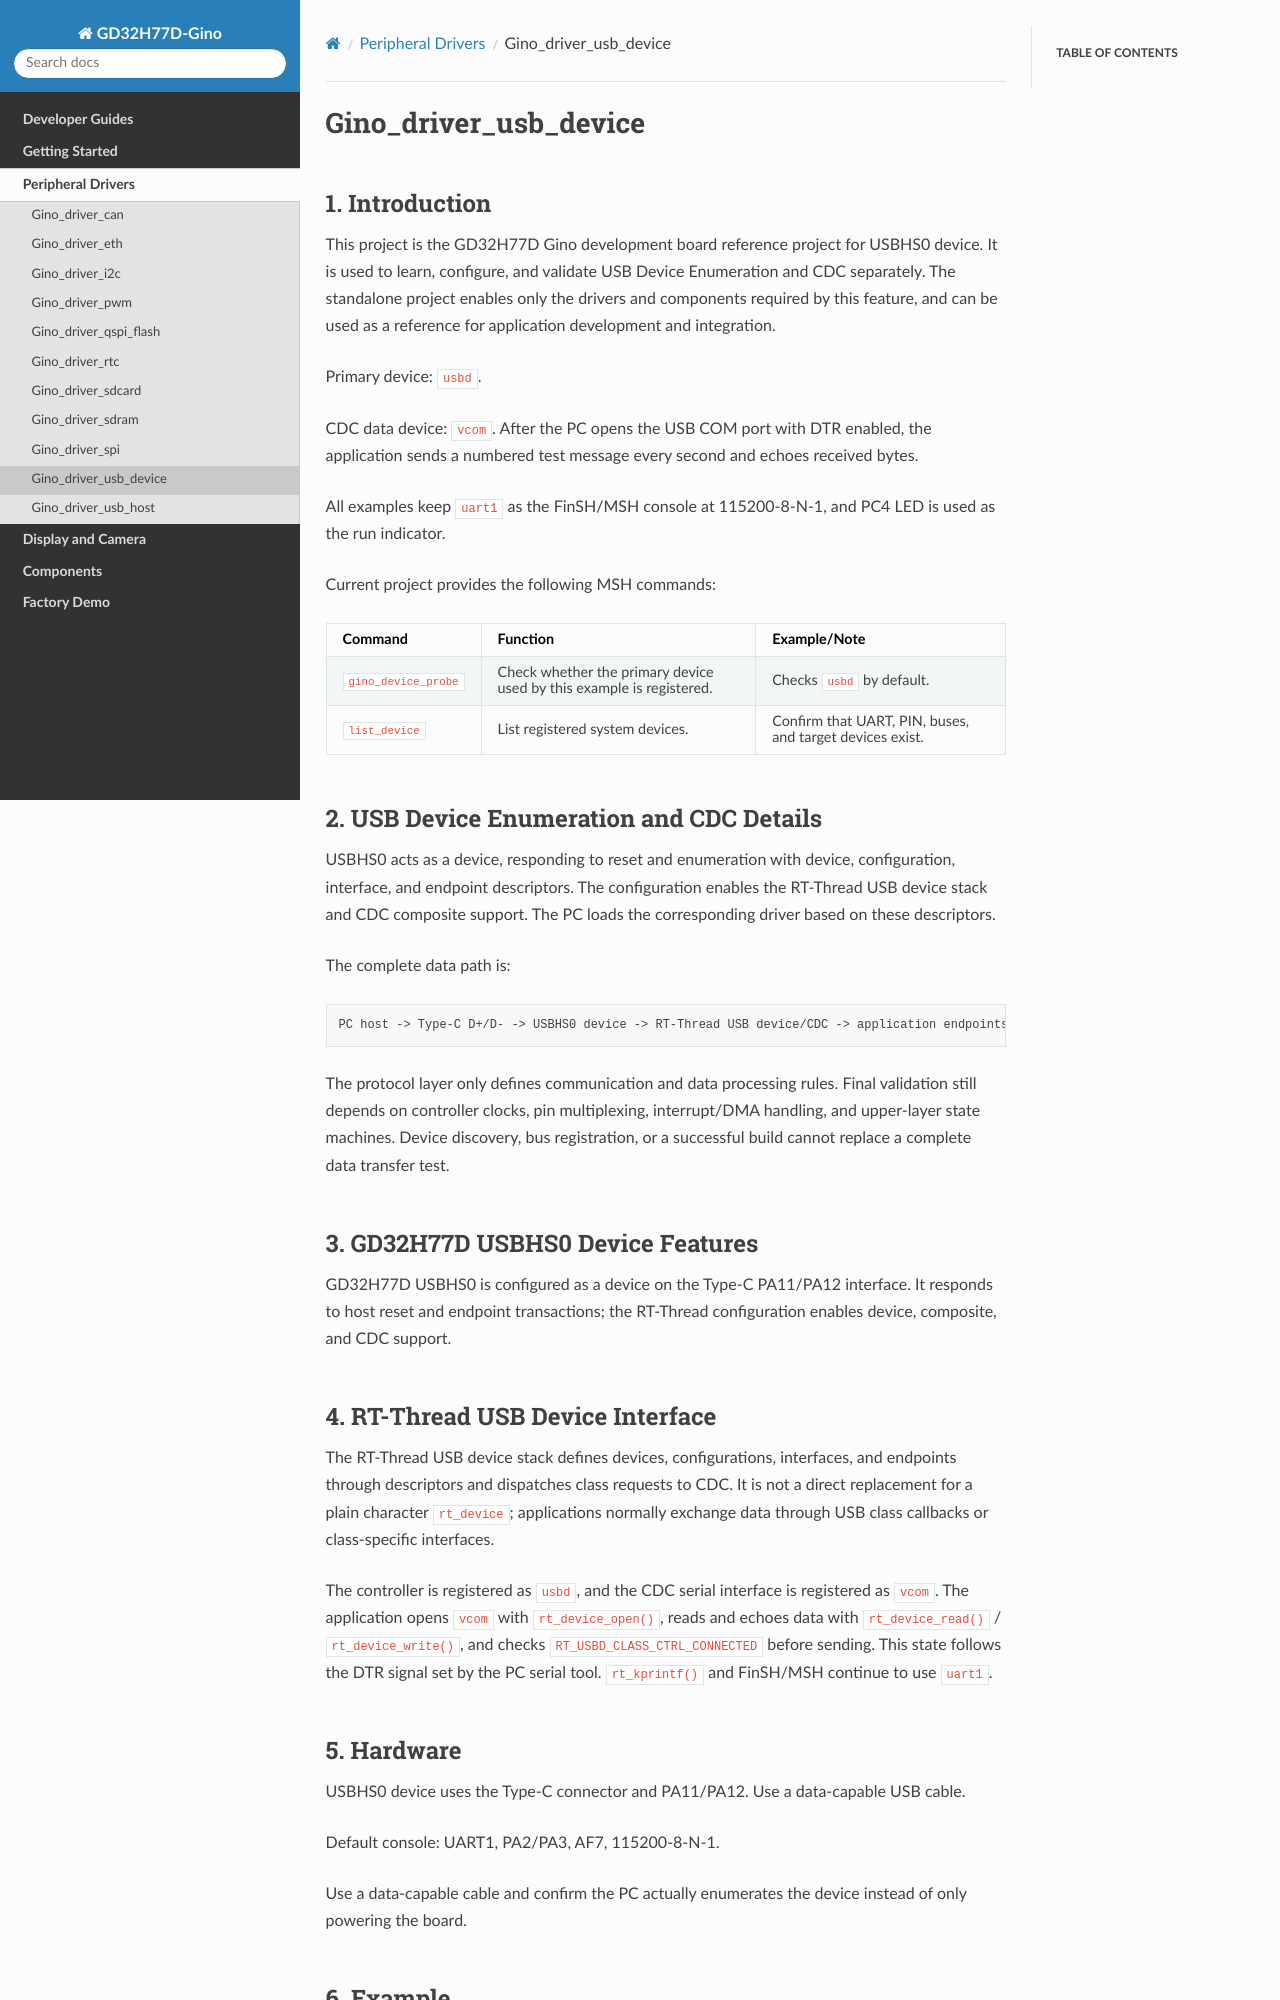

repository: CYFS3/sdk-bsp-gd32h77d-realthread-ginopi · page: latest/projects/Gino_driver_usb_device/README.html · generator: sphinx

# Gino_driver_usb_device

## 1. Introduction

This project is the GD32H77D Gino development board reference project for USBHS0 device. It is used to learn, configure, and validate USB Device Enumeration and CDC separately. The standalone project enables only the drivers and components required by this feature, and can be used as a reference for application development and integration.

Primary device: `usbd`.

CDC data device: `vcom`. After the PC opens the USB COM port with DTR enabled, the application sends a numbered test message every second and echoes received bytes.

All examples keep `uart1` as the FinSH/MSH console at 115200-8-N-1, and PC4 LED is used as the run indicator.

Current project provides the following MSH commands:

| Command | Function | Example/Note |
| --- | --- | --- |
| `gino_device_probe` | Check whether the primary device used by this example is registered. | Checks `usbd` by default. |
| `list_device` | List registered system devices. | Confirm that UART, PIN, buses, and target devices exist. |

## 2. USB Device Enumeration and CDC Details

USBHS0 acts as a device, responding to reset and enumeration with device, configuration, interface, and endpoint descriptors. The configuration enables the RT-Thread USB device stack and CDC composite support. The PC loads the corresponding driver based on these descriptors.

The complete data path is:

```text
PC host -> Type-C D+/D- -> USBHS0 device -> RT-Thread USB device/CDC -> application endpoints
```

The protocol layer only defines communication and data processing rules. Final validation still depends on controller clocks, pin multiplexing, interrupt/DMA handling, and upper-layer state machines. Device discovery, bus registration, or a successful build cannot replace a complete data transfer test.

## 3. GD32H77D USBHS0 Device Features

GD32H77D USBHS0 is configured as a device on the Type-C PA11/PA12 interface. It responds to host reset and endpoint transactions; the RT-Thread configuration enables device, composite, and CDC support.

## 4. RT-Thread USB Device Interface

The RT-Thread USB device stack defines devices, configurations, interfaces, and endpoints through descriptors and dispatches class requests to CDC. It is not a direct replacement for a plain character `rt_device`; applications normally exchange data through USB class callbacks or class-specific interfaces.

The controller is registered as `usbd`, and the CDC serial interface is registered as `vcom`. The application opens `vcom` with `rt_device_open()`, reads and echoes data with `rt_device_read()` / `rt_device_write()`, and checks `RT_USBD_CLASS_CTRL_CONNECTED` before sending. This state follows the DTR signal set by the PC serial tool. `rt_kprintf()` and FinSH/MSH continue to use `uart1`.
